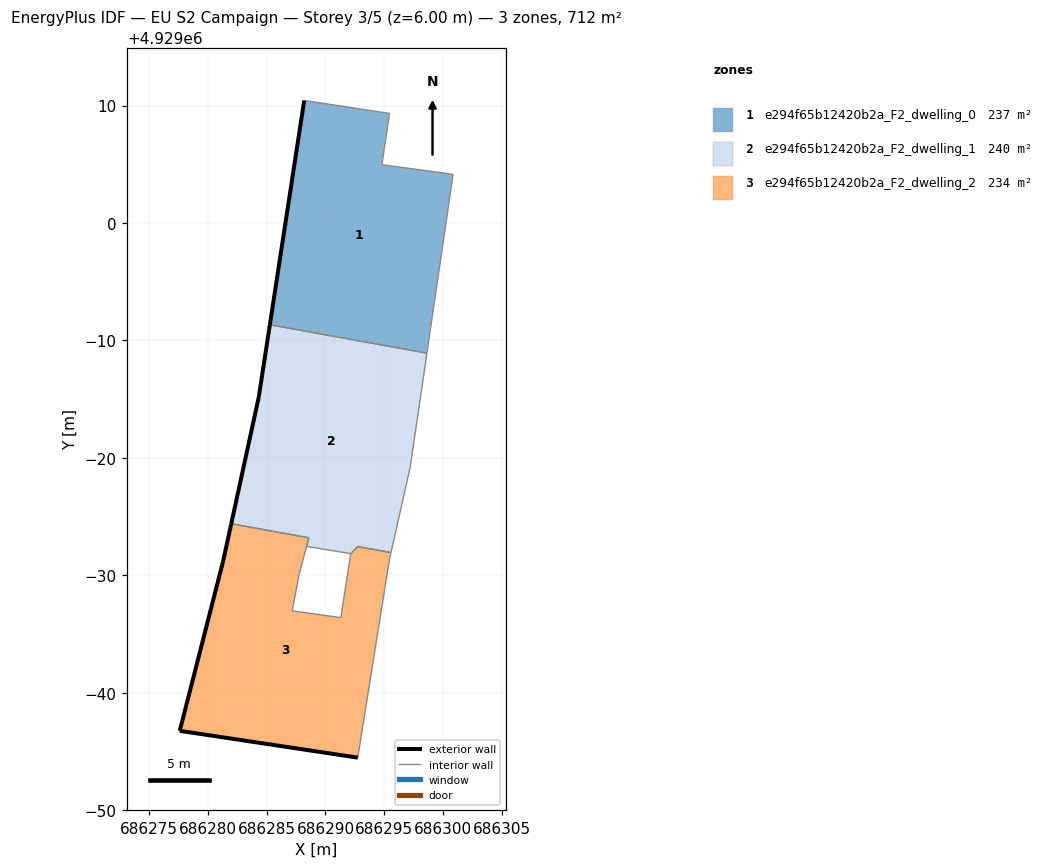
=== STOREY PLAN SPEC (per zone: floor XY polygon, exterior-wall plan segments, windows/doors) ===
zone 1: e294f65b12420b2a_F2_dwelling_0  (237.2 m²)
  floor: (686298.64, 4928988.92) (686300.87, 4929004.14) (686294.80, 4929004.96) (686295.46, 4929009.33) (686288.19, 4929010.43) (686285.26, 4928991.33)
  exterior wall: (686285.26, 4928991.33) – (686288.19, 4929010.43)  [19.3 m]
  interior walls: 5
zone 2: e294f65b12420b2a_F2_dwelling_1  (240.1 m²)
  floor: (686295.58, 4928971.93) (686297.22, 4928979.23) (686298.64, 4928988.92) (686285.26, 4928991.33) (686284.32, 4928985.17) (686281.98, 4928974.39) (686288.58, 4928973.20) (686288.39, 4928972.46) (686292.14, 4928971.84) (686292.70, 4928972.39) (686292.75, 4928972.44)
  floor: (686292.70, 4928972.39) (686292.14, 4928971.84) (686288.39, 4928972.46) (686292.14, 4928971.84)
  exterior wall: (686281.98, 4928974.39) – (686284.32, 4928985.17)  [11.0 m]
  exterior wall: (686284.32, 4928985.17) – (686285.26, 4928991.33)  [6.2 m]
  interior walls: 8
zone 3: e294f65b12420b2a_F2_dwelling_2  (234.2 m²)
  floor: (686292.75, 4928954.47) (686295.44, 4928971.31) (686295.58, 4928971.93) (686292.75, 4928972.44) (686292.70, 4928972.39) (686292.15, 4928971.84) (686291.31, 4928966.39) (686287.17, 4928966.97) (686287.75, 4928970.06) (686288.58, 4928973.20) (686281.97, 4928974.38) (686281.27, 4928971.14) (686277.59, 4928956.75)
  exterior wall: (686281.27, 4928971.14) – (686281.97, 4928974.38)  [3.3 m]
  exterior wall: (686292.75, 4928954.47) – (686277.59, 4928956.75)  [15.3 m]
  exterior wall: (686277.59, 4928956.75) – (686281.27, 4928971.14)  [14.9 m]
  interior walls: 10

=== DERIVED (storey summary) ===
Building: EU S2 Campaign
Storey: 3 of 5  (floor level z = 6.00 m)
Storey gross floor area: 711.5 m²
Zones on this storey: 3
  - e294f65b12420b2a_F2_dwelling_0: floor 237.2 m²; exterior wall 19.3 m (58.0 m²); WWR 0.0%
  - e294f65b12420b2a_F2_dwelling_1: floor 240.1 m²; exterior wall 17.3 m (51.8 m²); WWR 0.0%
  - e294f65b12420b2a_F2_dwelling_2: floor 234.2 m²; exterior wall 33.5 m (100.5 m²); WWR 0.0%
Zone adjacency (shared interzone walls):
  - e294f65b12420b2a_F2_dwelling_0 ↔ e294f65b12420b2a_F2_dwelling_1
  - e294f65b12420b2a_F2_dwelling_1 ↔ e294f65b12420b2a_F2_dwelling_2